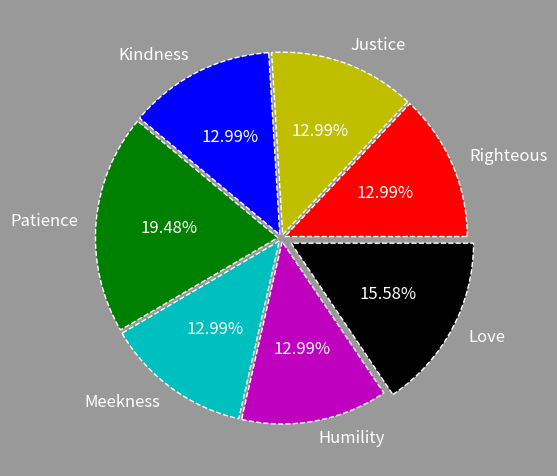

This chart was generated by the following Python code:
"""
1. 样本数据是元素值全为一的长度为N的一维阵列
2. 扩展度是0.02，其中最后一个扩展度应较其它元素明显
3. 设置一系列颜色供扇型使用
4. 为每个扇型设置标签
5. 设置图的背景色为深灰色
6. 固定坐标轴的XY比值为1
7. 显示每个扇型所占的百分比，数值保留两位小数
8. 扇型边沿线条颜色设置为白色，线条为虚线
9. 字体颜色为白色，大小为12
"""

import numpy as np
import matplotlib.pyplot as plt

n = 7
Z = np.ones(n)
explode = Z*0.02
explode[-1] *= 3
Z[-1] *= 1.2
Z[3] *= 1.5
colors = list('rybgcmk')
labels = ('Righteous', 'Justice', 'Kindness', 'Patience', 'Meekness', 'Humility', 'Love')

fig = plt.figure(facecolor='#999999')
plt.axes([0.025, 0.025, 0.95, 0.95], aspect=1)
plt.pie(Z, explode=explode, colors=colors, labels=labels, autopct='%.2f%%',
        textprops=dict(color='w', fontsize=12), wedgeprops=dict(ec='w', linestyle='--'))

plt.show()
